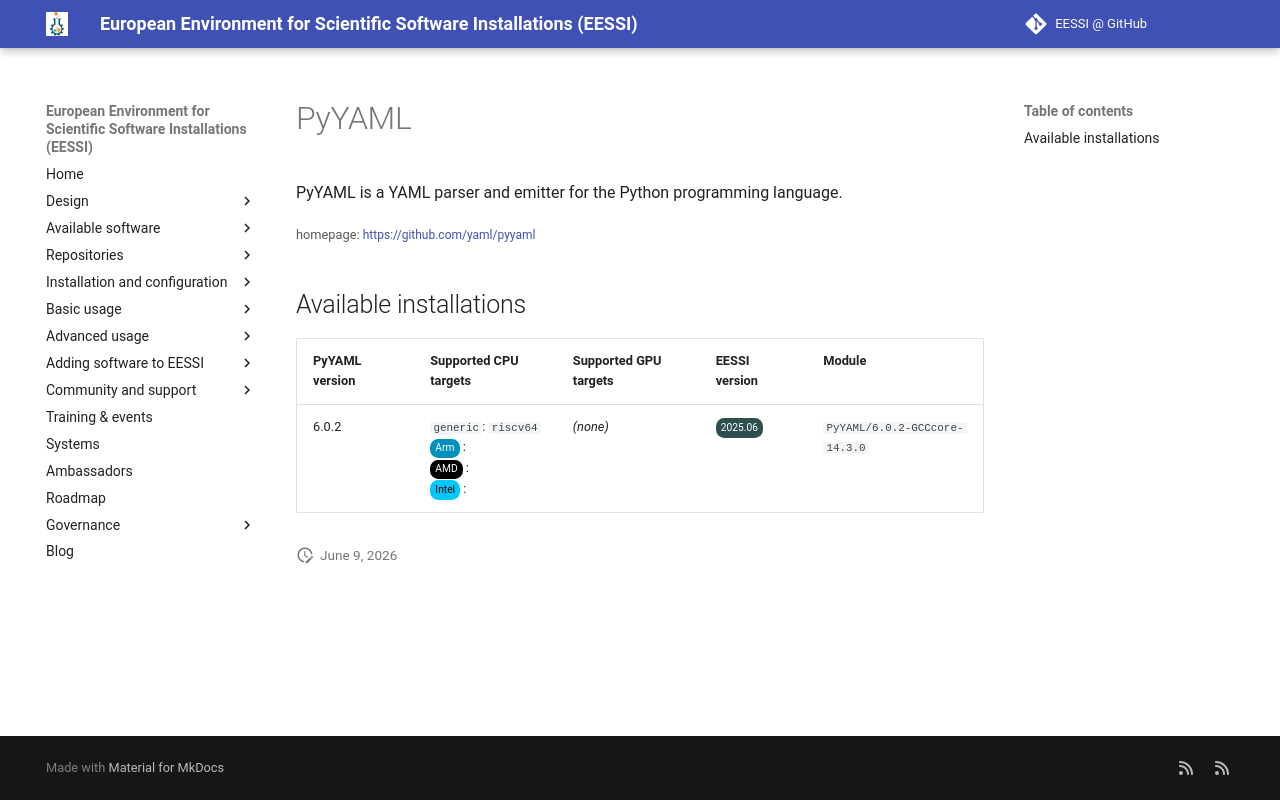

repository: EESSI/docs · page: available_software_riscv/detail/PyYAML/index.html · generator: mkdocs

---
json_ld:
  '@context': https://schema.org
  '@type': SoftwareApplication
  applicationCategory: DeveloperApplication
  description: PyYAML is a YAML parser and emitter for the Python programming language.
  license: Not confirmed
  name: PyYAML
  offers:
    '@type': Offer
    price: 0
  operatingSystem: LINUX
  review:
    '@type': Review
    author:
      '@type': Organization
      name: EESSI
    reviewBody: Application has been successfully made available on all architectures
      supported by EESSI
    reviewRating:
      '@type': Rating
      ratingValue: 5
  softwareRequirements: See https://www.eessi.io/docs/ for how to make EESSI available
    on your system
  softwareVersion: '[''6.0.2'']'
  url: https://github.com/yaml/pyyaml
---
# PyYAML


PyYAML is a YAML parser and emitter for the Python programming language.

<small>homepage: </small><span class="software-link">[https://github.com/yaml/pyyaml](https://github.com/yaml/pyyaml)</span>

## Available installations


|PyYAML version|Supported CPU targets|Supported GPU targets|EESSI version|Module|
| --- | --- | --- | --- | --- |
|6.0.2|`generic`: `riscv64`<br/><span class="software-cpu-arm">Arm</span>: <br/><span class="software-cpu-amd">AMD</span>: <br/><span class="software-cpu-intel">Intel</span>: <br/>|*(none)*|<span class="software-eessi-version-202506">2025.06</span>|`PyYAML/6.0.2-GCCcore-14.3.0`|
